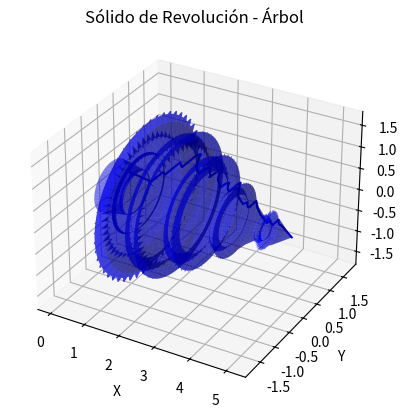

The script that saved this image:
import numpy as np
import matplotlib.pyplot as plt
from mpl_toolkits.mplot3d import Axes3D

# Definir las funciones por tramos
def funcion(x):
    if np.isscalar(x):
        if 0 <= x <= 0.76:
            return -0.14 * x + 0.56
        elif 0.68 <= x <= 0.76:
            return -2.9 * (x + 0) + 2.66
        elif 0.66 <= x <= 0.68:
            return -12.06 * x + 8.91
        elif 0.66 <= x <= 0.88:
            return -0.48 * x + 1.21
        elif 0.77 <= x <= 0.88:
            return 9.21 * x**2 - 17.44 * x + 9.01
        elif 0.77 <= x <= 0.8:
            return 10.03 * x - 6.62
        elif 0.8 <= x <= 1.05:
            return 1.35 * x**2 - 3.4 * x + 3.25
        elif 1 <= x <= 1.13:
            return -26.75 * x**2 + 59.63 * x - 31.49
        elif 1.13 <= x <= 1.61:
            return -2.44 * x**3 + 12.54 * x**2 - 21.74 * x + 13.81
        elif 1.61 <= x <= 1.62:
            return 14.28 * x - 21.88
        elif 1.62 <= x <= 1.67:
            return 2.25 * x - 2.36
        elif 1.67 <= x <= 1.93:
            return 1.37 * x**2 - 6.01 * x + 7.63
        elif 1.93 <= x <= 2.01:
            return -108.02 * x**2 + 430.48 * x - 427.39
        elif 2.01 <= x <= 2.21:
            return 6.54 * x**2 - 29.64 * x + 34.62
        elif 2.21 <= x <= 2.44:
            return -0.75 * x + 2.71
        elif 2.43 <= x <= 2.51:
            return -57.04 * x**2 + 284.14 * x - 352.77
        elif 2.49 <= x <= 2.73:
            return 4.11 * x**2 - 22.66 * x + 32.06
        elif 2.68 <= x <= 2.73:
            return -3.73 * x + 11.01
        elif 2.68 <= x <= 2.76:
            return 2.17 * x - 4.8
        elif 2.76 <= x <= 3.14:
            return 2.14 * x**2 - 13.94 * x + 23.36
        elif 3.14 <= x <= 3.34:
            return -0.64 * x + 2.7
        elif 3.33 <= x <= 3.39:
            return 1.73 * x - 5.21
        elif 3.39 <= x <= 3.55:
            return 5.26 * x**2 - 37.38 * x + 66.93
        elif 3.52 <= x <= 3.55:
            return -4.77 * x + 17.44
        elif 3.52 <= x <= 3.54:
            return 6 * x - 20.48
        elif 3.54 <= x <= 3.73:
            return -1.07 * x + 4.57
        elif 3.73 <= x <= 3.95:
            return -0.79 * x + 3.53
        elif 3.95 <= x <= 4.3:
            return -0.57 * x + 2.66
        elif 4.29 <= x <= 4.33:
            return 1.93 * x - 8.06
        elif 4.32 <= x <= 4.47:
            return 1.26 * x**2 - 11.65 * x + 27.1
        elif 4.42 <= x <= 4.47:
            return -2.72 * x + 12.36
        elif 4.42 <= x <= 4.44:
            return 6 * x - 26.18
        elif 4.44 <= x <= 4.65:
            return 3.81 * x**2 - 35.6 * x + 83.41
        elif 4.65 <= x <= 5.15:
            return -0.53 * x + 2.73
        else:
            return np.nan  # Fuera de los límites
    else:
        return np.array([funcion(xi) for xi in x])  # Para arreglos

# Crear listas para almacenar x e y por tramos
x_vals = []
y_vals = []

# Definir los intervalos de las funciones
intervalos = [
    (0, 0.76), (0.68, 0.76), (0.66, 0.68), (0.66, 0.88), (0.77, 0.88), 
    (0.77, 0.8), (0.8, 1.05), (1, 1.13), (1.13, 1.61), (1.61, 1.62),
    (1.62, 1.67), (1.67, 1.93), (1.93, 2.01), (2.01, 2.21), (2.21, 2.44),
    (2.43, 2.51), (2.49, 2.73), (2.68, 2.73), (2.68, 2.76), (2.76, 3.14),
    (3.14, 3.34), (3.33, 3.39), (3.39, 3.55), (3.52, 3.55), (3.52, 3.54),
    (3.54, 3.73), (3.73, 3.95), (3.95, 4.3), (4.29, 4.33), (4.32, 4.47),
    (4.42, 4.47), (4.42, 4.44), (4.44, 4.65), (4.65, 5.15)
]

# Generar los valores de x e y para cada intervalo
for intervalo in intervalos:
    x_tramo = np.linspace(intervalo[0], intervalo[1], 100)
    y_tramo = funcion(x_tramo)
    x_vals.append(x_tramo)
    y_vals.append(y_tramo)

# Concatenar todos los tramos
x_total = np.concatenate(x_vals)
y_total = np.concatenate(y_vals)

# Crear la figura y el eje 3D
fig = plt.figure()
ax = fig.add_subplot(111, projection='3d')

# Graficar la función original
ax.plot(x_total, y_total, np.zeros_like(x_total), 'b-')

# Crear la malla de revolución sobre el eje X
theta = np.linspace(0, 2 * np.pi, 100)
theta_grid, y_grid = np.meshgrid(theta, y_total)

# Rotación sobre el eje X
x_grid = np.tile(x_total, (100, 1)).T  # Repetir x_total
z_grid = y_grid * np.sin(theta_grid)
y_grid = y_grid * np.cos(theta_grid)

# Graficar la superficie de revolución
ax.plot_surface(x_grid, y_grid, z_grid, color='b', alpha=0.5)

# Ajustar los ejes para mejorar la visualización
ax.set_xlabel("X")
ax.set_ylabel("Y")
ax.set_zlabel("Z")
ax.set_title("Sólido de Revolución - Árbol")

# Mostrar la figura
plt.show()